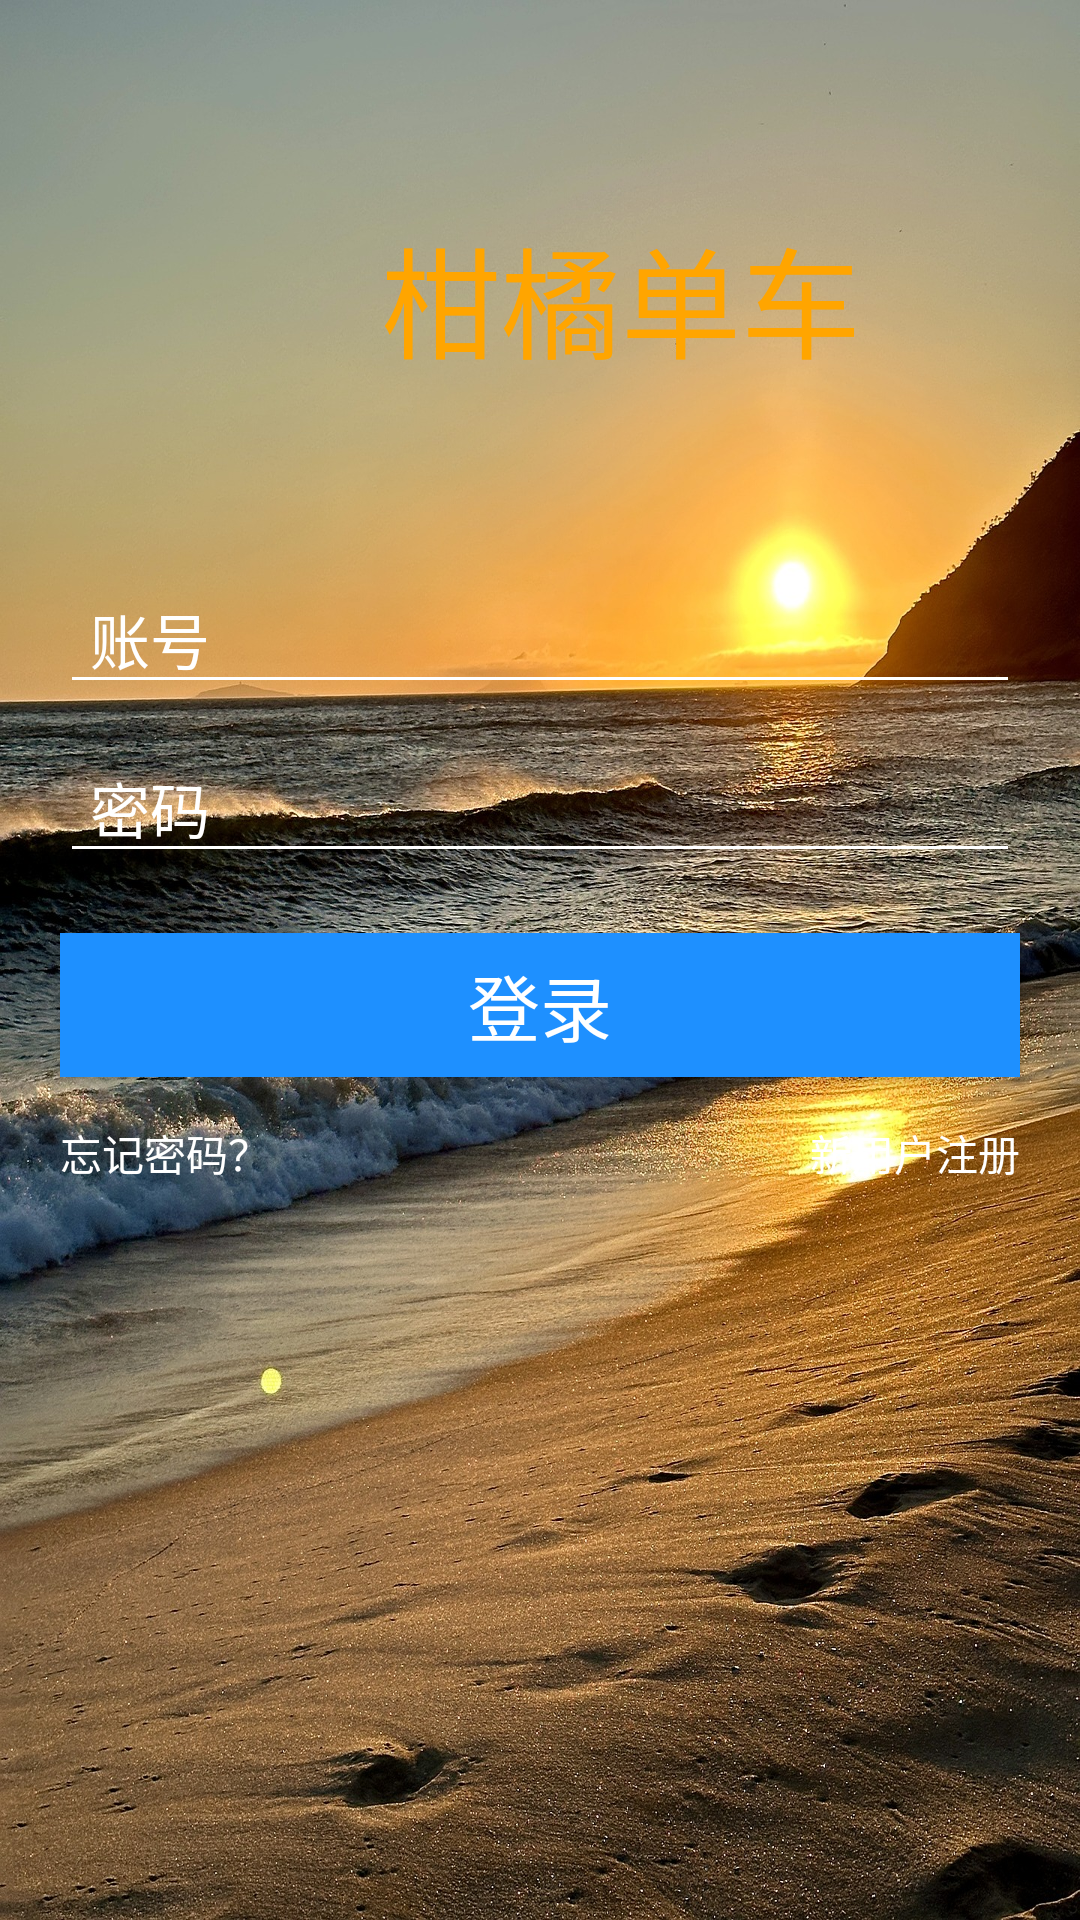

Layout XML and referenced resources for this Android screen:
<!-- AndroidManifest.xml: application theme Theme.Sharebikes -->
<!-- res/layout/signup.xml -->
<?xml version="1.0" encoding="utf-8"?>
<LinearLayout xmlns:android="http://schemas.android.com/apk/res/android"
    android:layout_width="match_parent"
    android:layout_height="match_parent"
    android:background="@drawable/background"
    android:orientation="vertical">

    <LinearLayout
        android:layout_width="match_parent"
        android:layout_height="wrap_content"
        android:layout_marginTop="35dp">

        <ImageView
            android:id="@+id/symbol"
            android:layout_width="wrap_content"
            android:layout_height="wrap_content" />

        <TextView
            android:id="@+id/qq"
            android:layout_width="374dp"
            android:layout_height="wrap_content"
            android:layout_marginLeft="20dp"
            android:layout_marginTop="35dp"
            android:gravity="center"
            android:text="柑橘单车"
            android:textColor="@color/orange"
            android:textSize="40sp" />
    </LinearLayout>
    
    <EditText
        android:id="@+id/et_username"
        android:layout_width="320dp"
        android:layout_height="wrap_content"
        android:layout_gravity="center"
        android:layout_marginTop="60dp"
        android:hint="账号"
        android:paddingLeft="10dp"
        android:textColor="@color/white"
        android:textColorHint="@color/white"
        android:textSize="20sp"
        android:theme="@style/MyEditText" />
    
    <EditText
        android:id="@+id/et_psw"
        android:layout_width="320dp"
        android:layout_height="wrap_content"
        android:layout_gravity="center"
        android:layout_marginTop="10dp"
        android:hint="密码"

        android:inputType="textPassword"
        android:paddingLeft="10dp"
        android:textColor="@color/white"
        android:textColorHint="@color/white"
        android:textSize="20sp"
        android:theme="@style/MyEditText" />
    
    <Button
        android:id="@+id/btn_login"
        android:layout_width="320dp"
        android:layout_height="wrap_content"
        android:layout_gravity="center"
        android:layout_marginTop="20dp"
        android:background="#1E90FF"
        android:text="登录"
        android:textColor="@color/white"
        android:textSize="24sp" />

    <RelativeLayout
        android:layout_width="match_parent"
        android:layout_height="wrap_content"
        android:layout_marginTop="15dp">

        <TextView
            android:id="@+id/tv_register"
            android:layout_width="wrap_content"
            android:layout_height="wrap_content"
            android:layout_alignParentRight="true"
            android:layout_marginRight="20dp"
            android:text="新用户注册"
            android:textColor="@color/white" />
        
        <TextView
            android:id="@+id/tv_find_psw"
            android:layout_width="wrap_content"
            android:layout_height="wrap_content"
            android:layout_alignParentLeft="true"
            android:layout_marginLeft="20dp"
            android:text="忘记密码？"
            android:textColor="@color/white" />
    </RelativeLayout>

    <LinearLayout
        android:layout_width="match_parent"
        android:layout_height="wrap_content"
        android:orientation="vertical">

        <RelativeLayout
            android:layout_width="wrap_content"
            android:layout_height="314dp"
            android:layout_gravity="center"
            android:layout_marginBottom="30dp">

            <TextView
                android:layout_width="wrap_content"
                android:layout_height="wrap_content"
                android:layout_alignParentBottom="true"
                android:text="登录即代表阅读并同意服务条款"
                android:textColor="@color/white" />
        </RelativeLayout>
    </LinearLayout>
</LinearLayout>
<!-- resources referenced by this layout -->
<resources>
  <color name="orange">#FFA500</color>
  <color name="white">#FFFFFFFF</color>
  <!-- drawable background: jpg bitmap (drawable, 1013788 bytes) -->
  <style name="MyEditText" parent="Theme.AppCompat.Light">
          <item name="colorControlNormal">@color/white</item>
          <item name="colorControlActivated">@color/black</item>
      </style>
  <style name="Theme.Sharebikes" parent="Base.Theme.Sharebikes" />
  <color name="black">#FF000000</color>
  <style name="Base.Theme.Sharebikes" parent="Theme.Material3.DayNight.NoActionBar">
          
          
      </style>
</resources>
